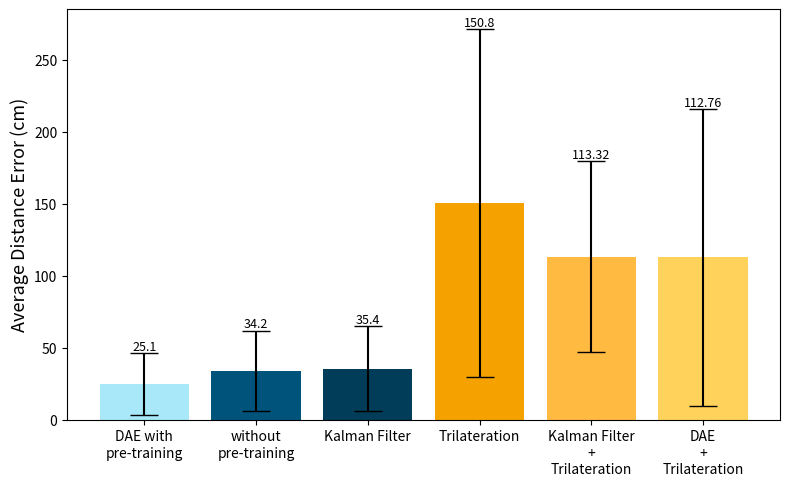

Python code for this plot:
import math

import matplotlib.pyplot as plt
import numpy as np

algorithm = {'DAE with\npre-training': [0.7354282304562741, 1.254819933322424, 53.85412822437606/2.5],
             'without\npre-training': [0.64, 1.71, 55.52687688790598/2],
             'Kalman Filter': [0.62, 1.77, 58.91210307090989/2],
             'Trilateration': [0.207598273241974744, 7.539780387150145, 120.78038150831057],
             'Kalman Filter\n+\nTrilateration': [0.3143460036542113, 5.666026708350406, 66.52985078582702],
             'DAE\n+\nTrilateration': [0.4123507006084004, 5.637922682870927, 102.78038150831057]
             }
# acc = [0.7354282304562741, 0.64, 0.62, 0.207598273241974744, 0.3143460036542113]
# ade = np.array([1.254819933322424, 1.71, 1.77, 5.666026708350406, 5.637922682870927]) * 20
color = ['#a8e8f9', '#00537a', '#013c58', '#f5a201', '#ffba42', '#ffd35b']
x = np.arange(len(algorithm))

values = np.array(list(algorithm.values()))
print(values)

plt.figure(figsize=(8, 5), dpi=200)
# ax0 = plt.subplot(121)
# ax0.bar(x[:3], values[:3, 0], color=color)
# ax0.set_xticks(x[:3], list(algorithm.keys())[:3])
# ax0.set_ylabel('Classification Accuracy', fontsize=13)
# ax0.set_ylim([0, 1])

y = values[:, 1] * 20
ax1 = plt.subplot(111)
ax1.bar(x, y, yerr=values[:, 2], capsize=10, color=color)
ax1.set_xticks(x, algorithm.keys())
# ax1.set_ylim([-50, 200])
ax1.set_ylabel('Average Distance Error (cm)', fontsize=13)

for i, v in enumerate(x):
    plt.text(v, y[i]+values[i, 2], np.around(y[i], 2),                 # 좌표 (x축 = v, y축 = y[0]..y[1], 표시 = y[0]..y[1])
             fontsize=9,
             # color='blue',
             horizontalalignment='center',  # horizontalalignment (left, center, right)
             verticalalignment='bottom')

plt.tight_layout()
plt.show()

print(values[:, 1] * 20)
